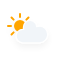
t = 0.00 s
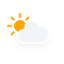
t = 1.13 s
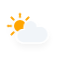
t = 3.38 s
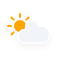
t = 4.50 s
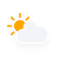
t = 5.63 s
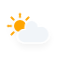
t = 7.88 s

The animated SVG that drew these frames (rendered in a browser with its animation timeline set to each time). Animation: 3 CSS @keyframes rules; one cycle of 9.00 s, repeats indefinitely.

<?xml version="1.0" encoding="utf-8"?>
<!-- (c) ammap.com | SVG weather icons -->
<svg
    version="1.1"
    xmlns="http://www.w3.org/2000/svg"
    xmlns:xlink="http://www.w3.org/1999/xlink"
    width="64"
    height="64"
    viewbox="0 0 64 64">
    <defs>
        <filter id="blur" width="200%" height="200%">
            <feGaussianBlur in="SourceAlpha" stdDeviation="3"/>
            <feOffset dx="0" dy="4" result="offsetblur"/>
            <feComponentTransfer>
                <feFuncA type="linear" slope="0.05"/>
            </feComponentTransfer>
            <feMerge> 
                <feMergeNode/>
                <feMergeNode in="SourceGraphic"/> 
            </feMerge>
        </filter>
        <style type="text/css"><![CDATA[
/*
** CLOUDS
*/
@keyframes am-weather-cloud-2 {
  0% {
    -webkit-transform: translate(0px,0px);
       -moz-transform: translate(0px,0px);
        -ms-transform: translate(0px,0px);
            transform: translate(0px,0px);
  }

  50% {
    -webkit-transform: translate(2px,0px);
       -moz-transform: translate(2px,0px);
        -ms-transform: translate(2px,0px);
            transform: translate(2px,0px);
  }

  100% {
    -webkit-transform: translate(0px,0px);
       -moz-transform: translate(0px,0px);
        -ms-transform: translate(0px,0px);
            transform: translate(0px,0px);
  }
}

.am-weather-cloud-2 {
  -webkit-animation-name: am-weather-cloud-2;
     -moz-animation-name: am-weather-cloud-2;
          animation-name: am-weather-cloud-2;
  -webkit-animation-duration: 3s;
     -moz-animation-duration: 3s;
          animation-duration: 3s;
  -webkit-animation-timing-function: linear;
     -moz-animation-timing-function: linear;
          animation-timing-function: linear;
  -webkit-animation-iteration-count: infinite;
     -moz-animation-iteration-count: infinite;
          animation-iteration-count: infinite;
}

/*
** SUN
*/
@keyframes am-weather-sun {
  0% {
    -webkit-transform: rotate(0deg);
       -moz-transform: rotate(0deg);
        -ms-transform: rotate(0deg);
            transform: rotate(0deg);
  }

  100% {
    -webkit-transform: rotate(360deg);
       -moz-transform: rotate(360deg);
        -ms-transform: rotate(360deg);
            transform: rotate(360deg);
  }
}

.am-weather-sun {
  -webkit-animation-name: am-weather-sun;
     -moz-animation-name: am-weather-sun;
      -ms-animation-name: am-weather-sun;
          animation-name: am-weather-sun;
  -webkit-animation-duration: 9s;
     -moz-animation-duration: 9s;
      -ms-animation-duration: 9s;
          animation-duration: 9s;
  -webkit-animation-timing-function: linear;
     -moz-animation-timing-function: linear;
      -ms-animation-timing-function: linear;
          animation-timing-function: linear;
  -webkit-animation-iteration-count: infinite;
     -moz-animation-iteration-count: infinite;
      -ms-animation-iteration-count: infinite;
          animation-iteration-count: infinite;
}

@keyframes am-weather-sun-shiny {
  0% {
    stroke-dasharray: 3px 10px;
    stroke-dashoffset: 0px;
  }

  50% {
    stroke-dasharray: 0.1px 10px;
    stroke-dashoffset: -1px;
  }

  100% {
    stroke-dasharray: 3px 10px;
    stroke-dashoffset: 0px;
  }
}

.am-weather-sun-shiny line {
  -webkit-animation-name: am-weather-sun-shiny;
     -moz-animation-name: am-weather-sun-shiny;
      -ms-animation-name: am-weather-sun-shiny;
          animation-name: am-weather-sun-shiny;
  -webkit-animation-duration: 2s;
     -moz-animation-duration: 2s;
      -ms-animation-duration: 2s;
          animation-duration: 2s;
  -webkit-animation-timing-function: linear;
     -moz-animation-timing-function: linear;
      -ms-animation-timing-function: linear;
          animation-timing-function: linear;
  -webkit-animation-iteration-count: infinite;
     -moz-animation-iteration-count: infinite;
      -ms-animation-iteration-count: infinite;
          animation-iteration-count: infinite;
}
        ]]></style>
    </defs>
    <g filter="url(#blur)" id="cloudy-day-3">
        <g transform="translate(20,10)">
            <g transform="translate(0,16)">
                <g class="am-weather-sun">
                    <g>
                        <line fill="none" stroke="orange" stroke-linecap="round" stroke-width="2" transform="translate(0,9)" x1="0" x2="0" y1="0" y2="3"/>
                    </g>
                    <g transform="rotate(45)">
                        <line fill="none" stroke="orange" stroke-linecap="round" stroke-width="2" transform="translate(0,9)" x1="0" x2="0" y1="0" y2="3"/>
                    </g>
                    <g transform="rotate(90)">
                        <line fill="none" stroke="orange" stroke-linecap="round" stroke-width="2" transform="translate(0,9)" x1="0" x2="0" y1="0" y2="3"/>
                    </g>
                    <g transform="rotate(135)">
                        <line fill="none" stroke="orange" stroke-linecap="round" stroke-width="2" transform="translate(0,9)" x1="0" x2="0" y1="0" y2="3"/>
                    </g>
                    <g transform="rotate(180)">
                        <line fill="none" stroke="orange" stroke-linecap="round" stroke-width="2" transform="translate(0,9)" x1="0" x2="0" y1="0" y2="3"/>
                    </g>
                    <g transform="rotate(225)">
                        <line fill="none" stroke="orange" stroke-linecap="round" stroke-width="2" transform="translate(0,9)" x1="0" x2="0" y1="0" y2="3"/>
                    </g>
                    <g transform="rotate(270)">
                        <line fill="none" stroke="orange" stroke-linecap="round" stroke-width="2" transform="translate(0,9)" x1="0" x2="0" y1="0" y2="3"/>
                    </g>
                    <g transform="rotate(315)">
                        <line fill="none" stroke="orange" stroke-linecap="round" stroke-width="2" transform="translate(0,9)" x1="0" x2="0" y1="0" y2="3"/>
                    </g>
                </g>
                <circle cx="0" cy="0" fill="orange" r="5" stroke="orange" stroke-width="2"/>
            </g>
            <g class="am-weather-cloud-2">
                <path d="M47.7,35.4c0-4.6-3.7-8.2-8.2-8.2c-1,0-1.9,0.2-2.8,0.5c-0.3-3.4-3.1-6.2-6.6-6.2c-3.7,0-6.7,3-6.7,6.7c0,0.8,0.2,1.6,0.4,2.3    c-0.3-0.1-0.7-0.1-1-0.1c-3.7,0-6.7,3-6.7,6.7c0,3.6,2.9,6.6,6.5,6.7l17.2,0C44.2,43.3,47.7,39.8,47.7,35.4z" fill="#f1f5f9" stroke="white" stroke-linejoin="round" stroke-width="1.2" transform="translate(-20,-11)"/>
            </g>
        </g>
    </g>
</svg>